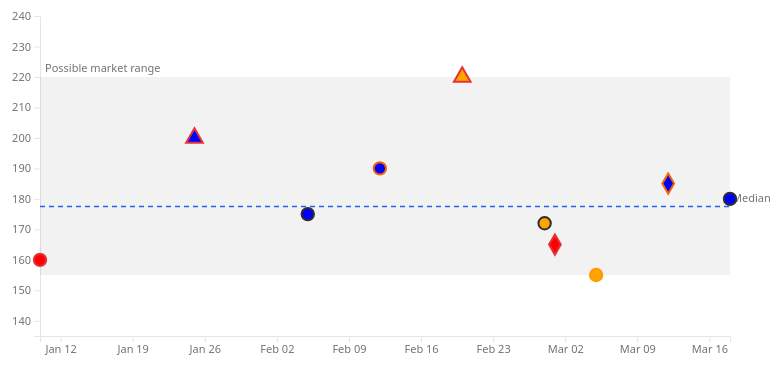
D3 v7 page, settled after 480 driven frames (8 s of simulated time); the page loaded 1 data file(s).


// ── js/ai_panel.js
/**
 * Renders the AI interpretation panel according to condition.
 * Interpretation is supplied from either the LLM inference API or the rule-based engine.
 * - control: opaque summary only.
 * - inspectable: full interpretation with evidence, assumptions, limitations, alternatives.
 * - contestable: cognitive forcing — user records interpretation first, then reveal/hide AI, etc.
 */
export function loadAI(condition, interpretation) {
  const panel = document.getElementById("interpretation");
  if (!panel || !interpretation) return;

  const alts = interpretation.alternatives && interpretation.alternatives.length ? interpretation.alternatives : ["No alternative view generated."];
  const hasScot = interpretation.plan || (interpretation.reasoning_steps && interpretation.reasoning_steps.length > 0);
  const planHtml = hasScot && interpretation.plan ? `<section class="interpretation-section"><h4>Plan</h4><p>${interpretation.plan}</p></section>` : "";
  const reasoningHtml = hasScot && interpretation.reasoning_steps && interpretation.reasoning_steps.length
    ? `<section class="interpretation-section"><h4>Reasoning steps</h4><ol>${interpretation.reasoning_steps.map((s) => `<li>${s}</li>`).join("")}</ol></section>`
    : "";

  if (condition === "control") {
    panel.innerHTML = `
      <h3>Interpretation</h3>
      <p class="interpretation-summary">${interpretation.summary}</p>
      <p class="interpretation-note">This system supports interpretation, not recommendation. It does not tell you what to buy or what price is "correct."</p>
    `;
    return;
  }

  if (condition === "inspectable") {
    panel.innerHTML = `
      <h3>Interpretation</h3>
      ${planHtml}
      ${reasoningHtml}
      <p class="interpretation-summary">${interpretation.summary}</p>
      <section class="interpretation-section">
        <h4>Evidence</h4>
        <ul>${(interpretation.evidence || []).map((e) => `<li>${e}</li>`).join("")}</ul>
      </section>
      <section class="interpretation-section">
        <h4>Assumptions</h4>
        <ul>${interpretation.assumptions.map((a) => `<li>${a}</li>`).join("")}</ul>
      </section>
      <section class="interpretation-section">
        <h4>Limitations</h4>
        <ul>${interpretation.limitations.map((l) => `<li>${l}</li>`).join("")}</ul>
      </section>
      <section class="interpretation-section">
        <h4>Alternative view</h4>
        <p>${alts[0]}</p>
      </section>
    `;
    return;
  }

  if (condition === "contestable") {
    let altIndex = 0;
    let userSubmitted = false;
    let aiVisible = false;

    function renderContestable() {
      let html = `
        <h3>Your interpretation</h3>
        <p class="interpretation-hint">Record your own reading of the data before seeing the system’s interpretation. This step is required to continue.</p>
        <textarea id="userInterpretation" rows="4" placeholder="What do you notice about prices, platforms, and listing types? What might explain the range?"></textarea>
        <div class="contestable-actions">
          <button type="button" id="submit-user">Submit my interpretation</button>
        </div>
        <div id="contestable-ai-block" class="hidden">
          <hr>
          <h3>System interpretation</h3>
          <div class="contestable-ai-toolbar">
            <button type="button" id="toggle-ai">Hide system interpretation</button>
            <button type="button" id="alternative-btn">Request alternative explanation</button>
            <a href="#" id="raw-data-link">View raw data table</a>
          </div>
          <div id="contestable-ai-content">
            ${planHtml}
            ${reasoningHtml}
            <p class="interpretation-summary">${interpretation.summary}</p>
            <section class="interpretation-section collapsible">
              <h4 class="collapse-toggle">Assumptions <span class="collapse-icon">▼</span></h4>
              <ul class="collapse-content hidden"><li>${interpretation.assumptions.join("</li><li>")}</li></ul>
            </section>
            <section class="interpretation-section collapsible">
              <h4 class="collapse-toggle">Limitations <span class="collapse-icon">▼</span></h4>
              <ul class="collapse-content hidden"><li>${interpretation.limitations.join("</li><li>")}</li></ul>
            </section>
            <section class="interpretation-section">
              <h4>Evidence</h4>
              <ul>${interpretation.evidence.map((e) => `<li>${e}</li>`).join("")}</ul>
            </section>
            <p id="alternative-text" class="alternative-explanation">${alts[0]}</p>
          </div>
        </div>
      `;
      panel.innerHTML = html;

      const submitBtn = document.getElementById("submit-user");
      const textarea = document.getElementById("userInterpretation");
      const aiBlock = document.getElementById("contestable-ai-block");
      const toggleBtn = document.getElementById("toggle-ai");
      const altBtn = document.getElementById("alternative-btn");
      const altText = document.getElementById("alternative-text");
      const rawLink = document.getElementById("raw-data-link");

      submitBtn.addEventListener("click", () => {
        const text = (textarea.value || "").trim();
        if (!text) {
          submitBtn.setAttribute("aria-invalid", "true");
          return;
        }
        userSubmitted = true;
        submitBtn.setAttribute("aria-invalid", "false");
        panel.querySelector(".contestable-actions").innerHTML = '<span class="user-done">Recorded. You can reveal the system interpretation below.</span>';
        aiBlock.classList.remove("hidden");
        aiVisible = true;
        toggleBtn.textContent = "Hide system interpretation";
      });

      toggleBtn.addEventListener("click", () => {
        aiVisible = !aiVisible;
        document.getElementById("contestable-ai-content").classList.toggle("hidden", !aiVisible);
        toggleBtn.textContent = aiVisible ? "Hide system interpretation" : "Show system interpretation";
      });

      altBtn.addEventListener("click", () => {
        altIndex += 1;
        altText.textContent = alts[altIndex % alts.length];
      });

      rawLink.addEventListener("click", (e) => {
        e.preventDefault();
        const tableSection = document.getElementById("table-toggle-section");
        const tableEl = document.getElementById("raw-table");
        const toggleTableBtn = document.getElementById("toggle-table");
        if (tableEl && tableEl.classList.contains("hidden") && toggleTableBtn) {
          toggleTableBtn.click();
        }
        tableSection?.scrollIntoView({ behavior: "smooth" });
      });

      panel.querySelectorAll(".collapse-toggle").forEach((h) => {
        h.addEventListener("click", () => {
          const section = h.closest(".collapsible");
          const content = section?.querySelector(".collapse-content");
          const icon = section?.querySelector(".collapse-icon");
          if (!section || !content) return;
          section.classList.toggle("expanded");
          content.classList.toggle("hidden", !section.classList.contains("expanded"));
          if (icon) icon.textContent = section.classList.contains("expanded") ? "▲" : "▼";
        });
      });

      const content = panel.querySelector("#contestable-ai-content");
      const sections = panel.querySelectorAll(".collapsible");
      sections.forEach((s) => {
        s.classList.remove("expanded");
        s.querySelector(".collapse-content")?.classList.add("hidden");
        s.querySelector(".collapse-icon").textContent = "▼";
      });
    }

    renderContestable();
  }
}

// ── js/chart.js
import { CONDITION_COLORS, getPlatformColors } from "./legend.js";

function symbolType(type) {
  if (type === "sale") return d3.symbolCircle;
  if (type === "unsold") return d3.symbolCircle;
  if (type === "auction") return d3.symbolTriangle;
  if (type === "obo") return d3.symbolDiamond;
  return d3.symbolCircle;
}

export function drawChart(data) {
  const width = 800;
  const height = 420;

  const svg = d3
    .select("#chart")
    .html("")
    .append("svg")
    .attr("width", width)
    .attr("height", height);

  const x = d3
    .scaleTime()
    .domain(d3.extent(data, (d) => new Date(d.date)))
    .range([70, width - 40]);

  const yMin = d3.min(data, (d) => d.price) - 20;
  const yMax = d3.max(data, (d) => d.price) + 20;

  const y = d3
    .scaleLinear()
    .domain([yMin, yMax])
    .range([height - 60, 40]);

  svg
    .append("g")
    .attr("transform", `translate(0,${height - 60})`)
    .call(d3.axisBottom(x));

  svg.append("g").attr("transform", "translate(70,0)").call(d3.axisLeft(y));

  const tooltip = d3.select("#tooltip");

  const conditionOrder = ["Mint", "NM", "VG+", "VG", "G"];
  const colorScale = d3
    .scaleOrdinal()
    .domain(conditionOrder)
    .range(conditionOrder.map((c) => CONDITION_COLORS[c] || "gray"));

  const platforms = [...new Set(data.map((d) => d.platform))];
  const platformColors = getPlatformColors(platforms);

  drawUncertainty(svg, data, y, width, height);

  drawMedianLine(svg, data, x, y, width);

  svg
    .selectAll("path.point")
    .data(data)
    .enter()
    .append("path")
    .attr("class", "point")
    .attr(
      "transform",
      (d) => `translate(${x(new Date(d.date))},${y(d.price)})`
    )
    .attr("d", (d) =>
      d3.symbol().type(symbolType(d.listing_type)).size(120)()
    )
    .attr("fill", (d) => colorScale(d.condition))
    .attr("stroke", (d) => platformColors[d.platform] ?? "#333")
    .attr("stroke-width", 2)
    .on("mouseover", (event, d) => {
      tooltip
        .style("opacity", 1)
        .html(
          `<b>$${d.price}</b><br>Type: ${d.listing_type}<br>Condition: ${d.condition}<br>Platform: ${d.platform}<br>${d.description}`
        );
    })
    .on("mousemove", (event) => {
      tooltip
        .style("left", event.pageX + 10 + "px")
        .style("top", event.pageY + 10 + "px");
    })
    .on("mouseout", () => {
      tooltip.style("opacity", 0);
    });
}

function drawUncertainty(svg, data, y, width, height) {
  const prices = data.map((d) => d.price);
  const min = d3.min(prices);
  const max = d3.max(prices);

  svg
    .append("rect")
    .attr("x", 70)
    .attr("width", width - 110)
    .attr("y", y(max))
    .attr("height", y(min) - y(max))
    .attr("fill", "gray")
    .attr("opacity", 0.1);

  svg
    .append("text")
    .attr("x", 75)
    .attr("y", y(max) - 5)
    .attr("class", "chart-uncertainty-label")
    .text("Possible market range");
}

function drawMedianLine(svg, data, x, y, width) {
  const prices = data.map((d) => d.price).sort((a, b) => a - b);
  const median =
    prices.length % 2 === 0
      ? (prices[prices.length / 2 - 1] + prices[prices.length / 2]) / 2
      : prices[Math.floor(prices.length / 2)];

  const medianY = y(median);

  svg
    .append("line")
    .attr("class", "chart-median-line")
    .attr("x1", 70)
    .attr("x2", width - 40)
    .attr("y1", medianY)
    .attr("y2", medianY)
    .attr("stroke", "#333")
    .attr("stroke-width", 1.5);

  svg
    .append("text")
    .attr("x", width - 38)
    .attr("y", medianY - 4)
    .attr("class", "chart-uncertainty-label")
    .attr("text-anchor", "start")
    .text(`Median $${Math.round(median)}`);
}

// ── js/legend.js
const CONDITION_COLORS = {
  Mint: "green",
  NM: "blue",
  "VG+": "orange",
  VG: "red",
  G: "gray",
};

// Known platforms get fixed colors; others get colors from this palette
const PLATFORM_PALETTE = [
  "#e53238", // eBay red
  "#2d2d2d", // Discogs dark
  "#f56400", // Etsy orange
  "#ff9900", // Amazon
  "#4267b2", // Facebook blue
  "#25d366", // WhatsApp green
  "#7c3aed", // generic purple
  "#0ea5e9", // generic sky
  "#64748b", // slate
];

function getPlatformColors(platforms) {
  const known = { eBay: "#e53238", Discogs: "#2d2d2d", Etsy: "#f56400", Amazon: "#ff9900", "Facebook Marketplace": "#4267b2" };
  const order = [...new Set(platforms)];
  const scale = {};
  let paletteIndex = 0;
  order.forEach((p) => {
    scale[p] = known[p] ?? PLATFORM_PALETTE[paletteIndex++ % PLATFORM_PALETTE.length];
  });
  return scale;
}

function getSymbol(type) {
  if (type === "sale") return "●";
  if (type === "unsold") return "○";
  if (type === "auction") return "▲";
  if (type === "obo") return "◆";
  return "●";
}

function getColor(cond) {
  return CONDITION_COLORS[cond] || "gray";
}

export function drawLegend(data) {
  const container = d3.select("#legend").html("");

  const listingTypes = [...new Set(data.map((d) => d.listing_type))];
  const conditions = [...new Set(data.map((d) => d.condition))];
  const platforms = [...new Set(data.map((d) => d.platform))];
  const platformColors = getPlatformColors(platforms);

  const shapeLegend = container.append("div").attr("class", "legend-block");
  shapeLegend.append("div").text("Listing type");
  listingTypes.forEach((type) => {
    const item = shapeLegend.append("div").attr("class", "legend-item");
    item.append("span").attr("class", "legend-symbol").text(getSymbol(type));
    item.append("span").text(type);
  });

  const colorLegend = container.append("div").attr("class", "legend-block");
  colorLegend.append("div").text("Condition");
  conditions.forEach((cond) => {
    const item = colorLegend.append("div").attr("class", "legend-item");
    item
      .append("span")
      .attr("class", "legend-symbol")
      .style("background", getColor(cond))
      .style("border-radius", "2px");
    item.append("span").text(cond);
  });

  const platformLegend = container.append("div").attr("class", "legend-block");
  platformLegend.append("div").text("Platform (outline)");
  platforms.forEach((platform) => {
    const item = platformLegend.append("div").attr("class", "legend-item");
    item
      .append("span")
      .attr("class", "legend-symbol")
      .style("background", "transparent")
      .style("border", `2px solid ${platformColors[platform] ?? "#666"}`);
    item.append("span").text(platform);
  });
}

export { getColor, getSymbol, getPlatformColors, CONDITION_COLORS, PLATFORM_PALETTE };

// ── js/main.js
import { drawChart } from "./chart.js";
import { drawLegend } from "./legend.js";
import { loadAI } from "./ai_panel.js";

const params = new URLSearchParams(window.location.search);
const condition = params.get("condition") || "control";

async function init() {
  const data = await d3.json("data/market_data.json");

  drawChart(data);
  drawLegend(data);
  loadAI(condition);
  checkSparsity(data);
  setupRawTable(data);
}

function checkSparsity(data) {
  const sales = data.filter((d) => d.listing_type === "sale");
  const warningEl = document.getElementById("warning");
  if (sales.length < 3) {
    warningEl.innerHTML =
      "⚠ Sparse transaction data — interpretation may be unreliable.";
  } else {
    warningEl.innerHTML = "";
  }
}

function setupRawTable(data) {
  const toggleBtn = document.getElementById("toggle-table");
  const tableContainer = document.getElementById("raw-table");

  if (!toggleBtn || !tableContainer) return;

  let visible = false;

  function renderTable() {
    tableContainer.innerHTML = "";
    const columns = ["id", "date", "price", "listing_type", "condition", "platform", "description"];
    const table = d3
      .select(tableContainer)
      .append("table")
      .attr("class", "raw-transaction-table");

    table.append("thead").append("tr").selectAll("th").data(columns).join("th").text((d) => d.replace(/_/g, " "));

    table
      .append("tbody")
      .selectAll("tr")
      .data(data)
      .join("tr")
      .selectAll("td")
      .data((d) => columns.map((c) => d[c]))
      .join("td")
      .text((d) => (d != null ? String(d) : ""));
  }

  toggleBtn.addEventListener("click", () => {
    visible = !visible;
    tableContainer.classList.toggle("hidden", !visible);
    toggleBtn.textContent = visible ? "Hide raw transaction table" : "Show raw transaction table";
    if (visible && !tableContainer.querySelector("table")) {
      renderTable();
    }
  });
}

init();


### data: data/market_data.json
[
 {
  "id": 1,
  "date": "2025-01-10",
  "price": 160,
  "listing_type": "unsold",
  "condition": "VG",
  "platform": "eBay",
  "description": "Collector copy with sleeve wear"
 },
 {
  "id": 2,
  "date": "2025-02-05",
  "price": 175,
  "listing_type": "sale",
  "condition": "NM",
  "platform": "Discogs",
  "description": "Near mint pressing"
 },
 {
  "id": 3,
  "date": "2025-02-20",
  "price": 220,
  "listing_type": "auction",
  "condition": "VG+",
  "platform": "eBay",
  "description": "Auction bidding war"
 },
 {
  "id": 4,
  "date": "2025-03-01",
  "price": 165,
  "listing_type": "obo",
  "condition": "VG",
  "platform": "eBay",
  "description": "Best offer accepted"
 },
 {
  "id": 5,
  "date": "2025-03-18",
  "price": 180,
  "listing_type": "sale",
  "condition": "NM",
  "platform": "Discogs",
  "description": "Clean copy with insert"
 },
 {
  "id": 6,
  "date": "2025-02-12",
  "price": 190,
  "listing_type": "sale",
  "condition": "NM",
  "platform": "Etsy",
  "description": "Vintage seller, sealed copy"
 },
 {
  "id": 7,
  "date": "2025-03-05",
  "price": 155,
  "listing_type": "unsold",
  "condition": "VG+",
  "platform": "Amazon",
  "description": "Third-party marketplace listing"
 },
 {
  "id": 8,
  "date": "2025-01-25",
  "price": 200,
  "listing_type": "auction",
  "condition": "NM",
  "platform": "eBay",
  "description": "Rare variant"
 },
 "... 2 more items"
]